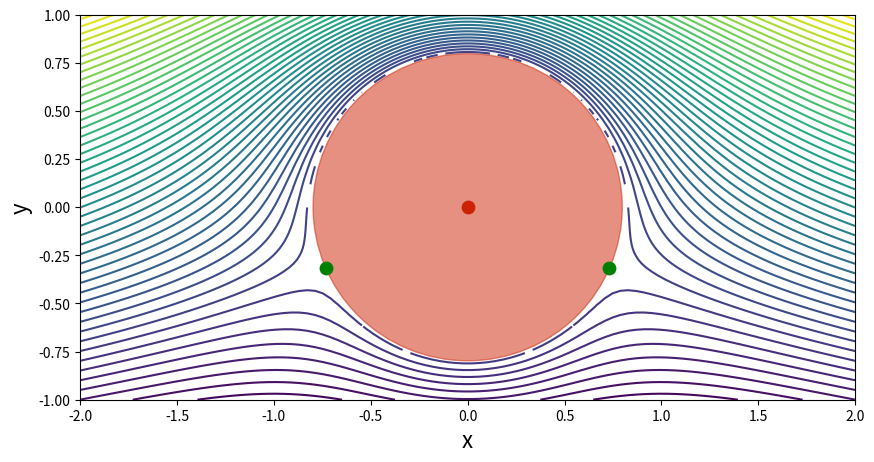

Reproduce this figure in Python.
# Conformal Transformation
# Ch. 6 Assignment
# [redacted]
# 4/21/2017

import numpy as np
# import matplotlib
# matplotlib.use('cairo')
import matplotlib.pyplot as plt

from numpy import cos, sin, pi, log, exp, sqrt, nan

def main():

    u_inf = U_inf=1     # flow velocity
    R=0.2         # cylinder radius
    alpha = 0.5
    # gamma = 1
    kappa = k = gamma = 4
    # Stream functions
    xd, yd = 0.0, 0.0
    xv, yv = 0.0, 0.0
    N = 100                                # Number of points in each direction
    x_start, x_end = -2.0, 2.0            # x-direction boundaries
    y_start, y_end = -1.0, 1.0            # y-direction boundaries
    x = np.linspace(x_start, x_end, N)    # computes a 1D-array for x
    y = np.linspace(y_start, y_end, N)    # computes a 1D-array for y
    X, Y = np.meshgrid(x, y)              # generates a mesh grid
    # calculate the cylinder radius
    R = sqrt(kappa/(2*pi*u_inf))
    # remove X,Y coordinates outside of cylinder
    for i in range(X.shape[0]):
        for j in range(Y.shape[1]):
            if sqrt(X[i,j]**2+Y[i,j]**2) < R:
                X[i,j], Y[i,j] = nan, nan
    # X = X[~np.isnan, ~np.isnan]
    # Y = Y[~np.isnan, ~np.isnan]
    psi_doublet = -k/(2*pi)*(Y-yd)/((X-xd)**2+(Y-yd)**2)
    psi_freestream = u_inf * Y
    psi_vortex = k/(4*pi)*log((X-xv)**2+(Y-yv)**2)
    psi = psi_doublet + psi_freestream + psi_vortex
    # calculate the stagnation points
    x_stagn1, y_stagn1 = +sqrt(R**2-(gamma/(4*pi*u_inf))**2), -gamma/(4*pi*u_inf)
    x_stagn2, y_stagn2 = -sqrt(R**2-(gamma/(4*pi*u_inf))**2), -gamma/(4*pi*u_inf)
    print(psi.shape)
    print(psi)
    # plot the streamlines
    size = 10
    plt.figure(figsize=(size, (y_end-y_start)/(x_end-x_start)*size))
    plt.xlabel('x', fontsize=16)
    plt.ylabel('y', fontsize=16)
    plt.xlim(x_start, x_end)
    plt.ylim(y_start, y_end)
    plt.contour(X,Y,psi,50)
    circle = plt.Circle((0, 0), radius=R, color='#CD2305', alpha=0.5)
    plt.gca().add_patch(circle)
    plt.scatter(xv, yv, color='#CD2305', s=80, marker='o')
    plt.scatter([x_stagn1, x_stagn2], [y_stagn1, y_stagn2], color='g', s=80, marker='o');
    plt.show()
    return
    def Phi(r, theta):
        return U_inf*(r+R**2/r)*cos(theta)

    def Psi(r, theta):
        return U_inf*(r-R**2/r)*sin(theta)

    # Potential Function
    def F(z):
        return U_inf*(z*exp(-1j*alpha)+R**2/z*exp(1j*alpha)) - 1j*gamma/(2*pi)*log(z*exp(-1j*alpha)/R)

    def F2(r, theta):
        return Phi(r, theta) + 1j*Psi(r, theta)

    def Cp(theta):
        return 1-4*sin(theta)**2

    r=np.linspace(R,R*5)
    t=np.linspace(0,2*pi)
    rr, tt = np.meshgrid(r,t)
    # z=F(rr,tt)
    axes = [-1, 1, -1, 1]
    x = np.linspace(axes[0],axes[1])
    y = np.linspace(axes[2],axes[3])
    xx, yy = np.meshgrid(x, y)
    f = np.zeros((len(x),len(y)))
    z = xx + 1j*yy
    f =  U_inf*(z[:,:]*exp(-1j*alpha)+R**2/z[:,:]*exp(1j*alpha)) - 1j*gamma/(2*pi)*log(z[:,:]*exp(-1j*alpha)/R)
    # print(zz)
    # for i in range(len(x)):
    #     for j in range(len(y)):
    #         f(i,j) = F(zz[i][j])
    # f = F(zz
    z=Psi(rr,tt)
    x=r*cos(t)
    y=r*sin(t)
    print('f.shape=',f.shape)
    print(f)
    plt.contourf(xx,yy,f)
    plt.show()
    # plt.savefig('plt.png')

# Potential Function
def F(z, alpha=0.5, gamma=1, U_inf=1, R=0.5):
    return U_inf*(z*exp(-1j*alpha)+R**2/z*exp(1j*alpha)) - 1j*gamma/(2*pi)*log(z*exp(-1j*alpha)/R)


if __name__ == "__main__":
    main()
